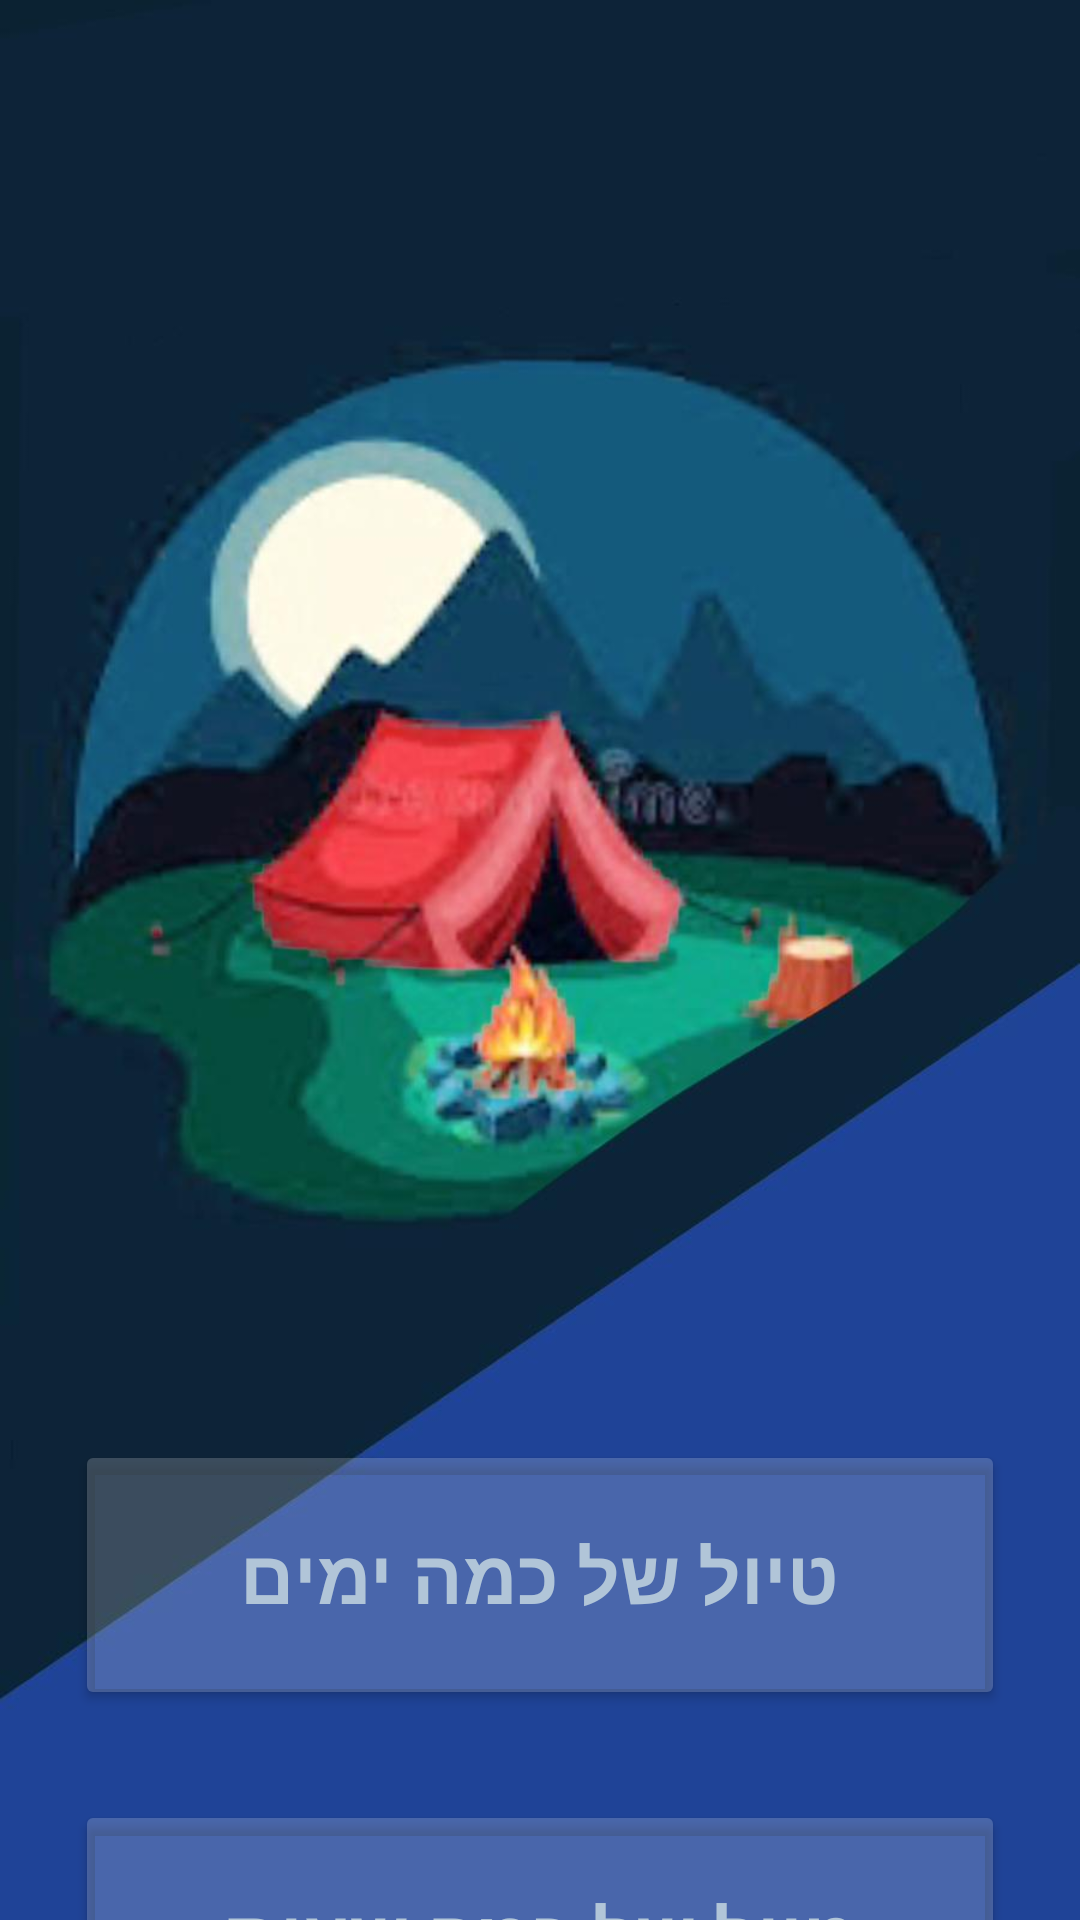

Android layout source for this screen:
<!-- AndroidManifest.xml: application theme Theme.TripIt -->
<!-- res/layout/activity_main5.xml -->
<?xml version="1.0" encoding="utf-8"?>
<LinearLayout xmlns:android="http://schemas.android.com/apk/res/android"
    xmlns:app="http://schemas.android.com/apk/res-auto"
    xmlns:tools="http://schemas.android.com/tools"
    android:layout_width="match_parent"
    android:layout_height="match_parent"
    tools:context=".MainActivity5"
    android:orientation="vertical"
    android:background="@drawable/camping">

    <Button
        android:layout_width="310dp"
        android:layout_height="90dp"
        android:layout_gravity="center"
        android:layout_marginTop="480dp"
        android:backgroundTint="#30ffffff"
        android:text="טיול של כמה ימים"
        android:textColor="#B1C5D8"
        android:textSize="25sp"
        android:textStyle="bold"
        android:id="@+id/camping"

        ></Button>

    <Button
        android:layout_width="310dp"
        android:layout_height="90dp"
        android:layout_gravity="center"
        android:layout_marginTop="30dp"
        android:backgroundTint="#30ffffff"
        android:text="טיול של כמה שעות"
        android:textColor="#B1C5D8"
        android:textSize="25sp"
        android:textStyle="bold"
        android:id="@+id/locamping"


        />

</LinearLayout>
<!-- resources referenced by this layout -->
<resources>
  <!-- drawable camping: jpg bitmap (drawable, 44913 bytes) -->
  <style name="Theme.TripIt" parent="Base.Theme.TripIt" />
  <style name="Base.Theme.TripIt" parent="Theme.Material3.DayNight.NoActionBar">
          
          
      </style>
</resources>
